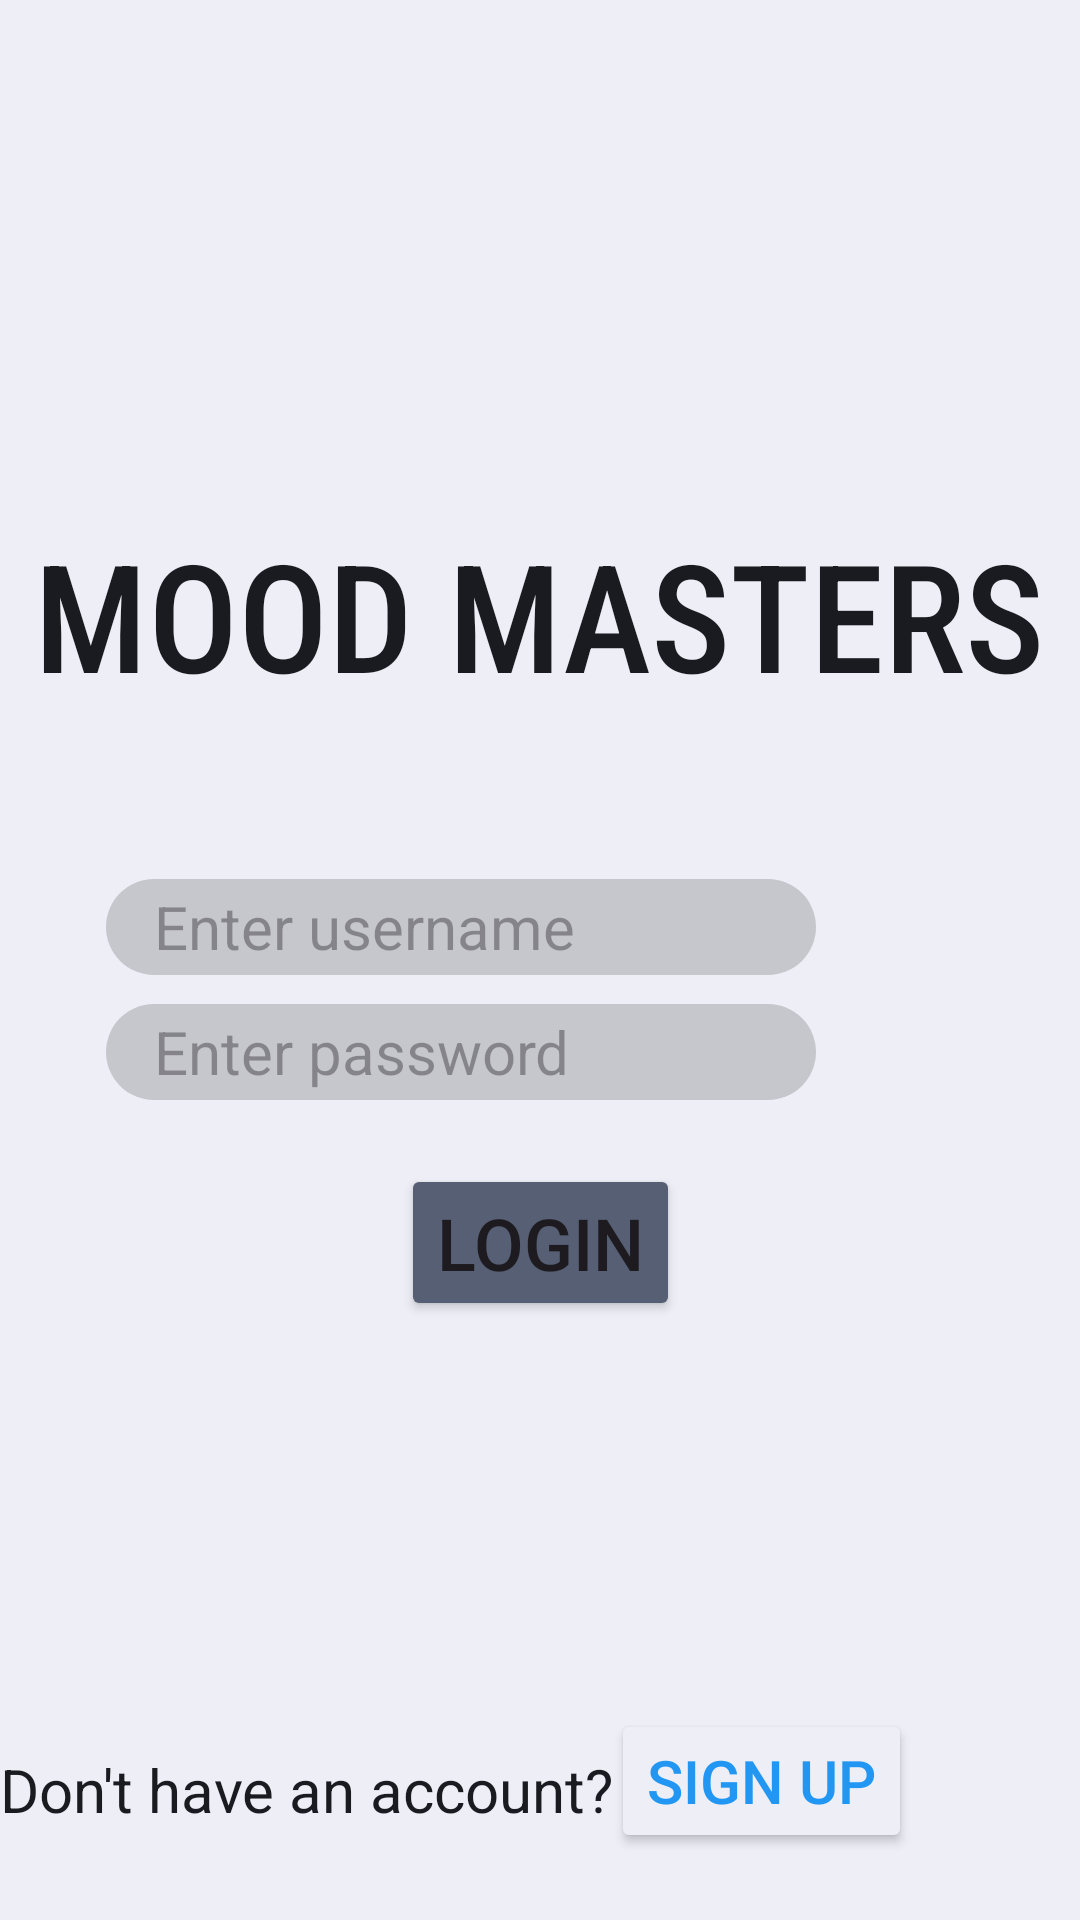

Here is an Android app screen rendered from its layout file. Give the layout XML and the strings, colors and styles it references.
<!-- AndroidManifest.xml: application theme Theme.MoodMasters -->
<!-- res/layout/signup_login_screen.xml -->
<?xml version="1.0" encoding="utf-8"?>
<androidx.constraintlayout.widget.ConstraintLayout xmlns:android="http://schemas.android.com/apk/res/android"
    xmlns:app="http://schemas.android.com/apk/res-auto"
    xmlns:tools="http://schemas.android.com/tools"
    android:layout_width="match_parent"
    android:layout_height="match_parent"
    android:background="@color/screen_color">
    <TextView
        android:id="@+id/title_moodmasters_label"
        android:layout_width="wrap_content"
        android:layout_height="wrap_content"
        android:fontFamily="sans-serif-condensed-medium"
        android:text="MOOD MASTERS"
        android:textColor="@color/text_color"
        android:textSize="50sp"
        app:layout_constraintBottom_toBottomOf="parent"
        app:layout_constraintEnd_toEndOf="parent"
        app:layout_constraintHorizontal_bias="0.493"
        app:layout_constraintStart_toStartOf="parent"
        app:layout_constraintTop_toTopOf="parent"
        app:layout_constraintVertical_bias="0.299" />

    <TextView
        android:id="@+id/signup_pretext"
        android:layout_width="wrap_content"
        android:layout_height="wrap_content"
        android:fontFamily="sans-serif"
        android:text="Don't have an account?"
        android:textColor="@color/text_color"
        android:textSize="20sp"
        app:layout_constraintBottom_toBottomOf="parent"
        app:layout_constraintEnd_toStartOf="@+id/signup_login_change_button"
        app:layout_constraintStart_toStartOf="parent"
        app:layout_constraintTop_toTopOf="parent"
        app:layout_constraintVertical_bias="0.951" />

    <Button
        android:id="@+id/signup_login_change_button"
        android:layout_width="wrap_content"
        android:layout_height="wrap_content"
        android:backgroundTint="@color/screen_color"
        android:text="Sign Up"
        android:textColor="#2196F3"
        android:textSize="20sp"
        app:layout_constraintBottom_toBottomOf="parent"
        app:layout_constraintEnd_toEndOf="parent"
        app:layout_constraintHorizontal_bias="0.784"
        app:layout_constraintStart_toStartOf="parent"
        app:layout_constraintTop_toTopOf="parent"
        app:layout_constraintVertical_bias="0.962" />

    <EditText
        android:id="@+id/signup_login_enter_username"
        android:layout_width="0dp"
        android:layout_height="wrap_content"
        android:layout_marginEnd="88dp"
        android:background="@drawable/rounded_edit_text"
        android:ems="10"
        android:hint="Enter username"
        android:inputType="text"
        android:minWidth="200dp"
        android:minHeight="32dp"
        android:paddingStart="16dp"
        android:textColor="@color/text_color"
        android:textSize="20sp"
        app:layout_constraintBottom_toBottomOf="parent"
        app:layout_constraintEnd_toEndOf="parent"
        app:layout_constraintTop_toTopOf="parent"
        app:layout_constraintVertical_bias="0.482" />

    <EditText
        android:id="@+id/signup_login_enter_password"
        android:layout_width="0dp"
        android:layout_height="wrap_content"
        android:layout_marginEnd="88dp"
        android:background="@drawable/rounded_edit_text"
        android:ems="10"
        android:hint="Enter password"
        android:inputType="textPassword"
        android:minWidth="200dp"
        android:minHeight="32dp"
        android:paddingStart="16dp"
        android:textColor="@color/text_color"
        android:textSize="20sp"
        app:layout_constraintBottom_toTopOf="@+id/signup_login_ok_button"
        app:layout_constraintEnd_toEndOf="parent"
        app:layout_constraintTop_toBottomOf="@+id/signup_login_enter_username"
        app:layout_constraintVertical_bias="0.314" />

    <Button
        android:id="@+id/signup_login_ok_button"
        android:layout_width="wrap_content"
        android:layout_height="wrap_content"
        android:backgroundTint="@color/button_color"
        android:text="Login"
        android:textSize="24sp"
        app:iconPadding="16dp"
        app:layout_constraintBottom_toBottomOf="parent"
        app:layout_constraintEnd_toEndOf="parent"
        app:layout_constraintStart_toStartOf="parent"
        app:layout_constraintTop_toBottomOf="@+id/signup_login_enter_username"
        app:layout_constraintVertical_bias="0.24" />
</androidx.constraintlayout.widget.ConstraintLayout>
<!-- resources referenced by this layout -->
<resources>
  <color name="button_color">#565F73</color>
  <color name="screen_color">#EDEEF6</color>
  <color name="text_color">#1A1B20</color>
  <!-- drawable rounded_edit_text (drawable) -->
  <?xml version="1.0" encoding="utf-8"?>
  <shape xmlns:android="http://schemas.android.com/apk/res/android">
      <solid android:color="@color/background_color" />
      <corners android:radius="16dp" />
  </shape>
  <style name="Theme.MoodMasters" parent="Base.Theme.MoodMasters" />
  <color name="background_color">#C6C6CD</color>
  <style name="Base.Theme.MoodMasters" parent="Theme.Material3.DayNight.NoActionBar">
          
          
      </style>
</resources>
